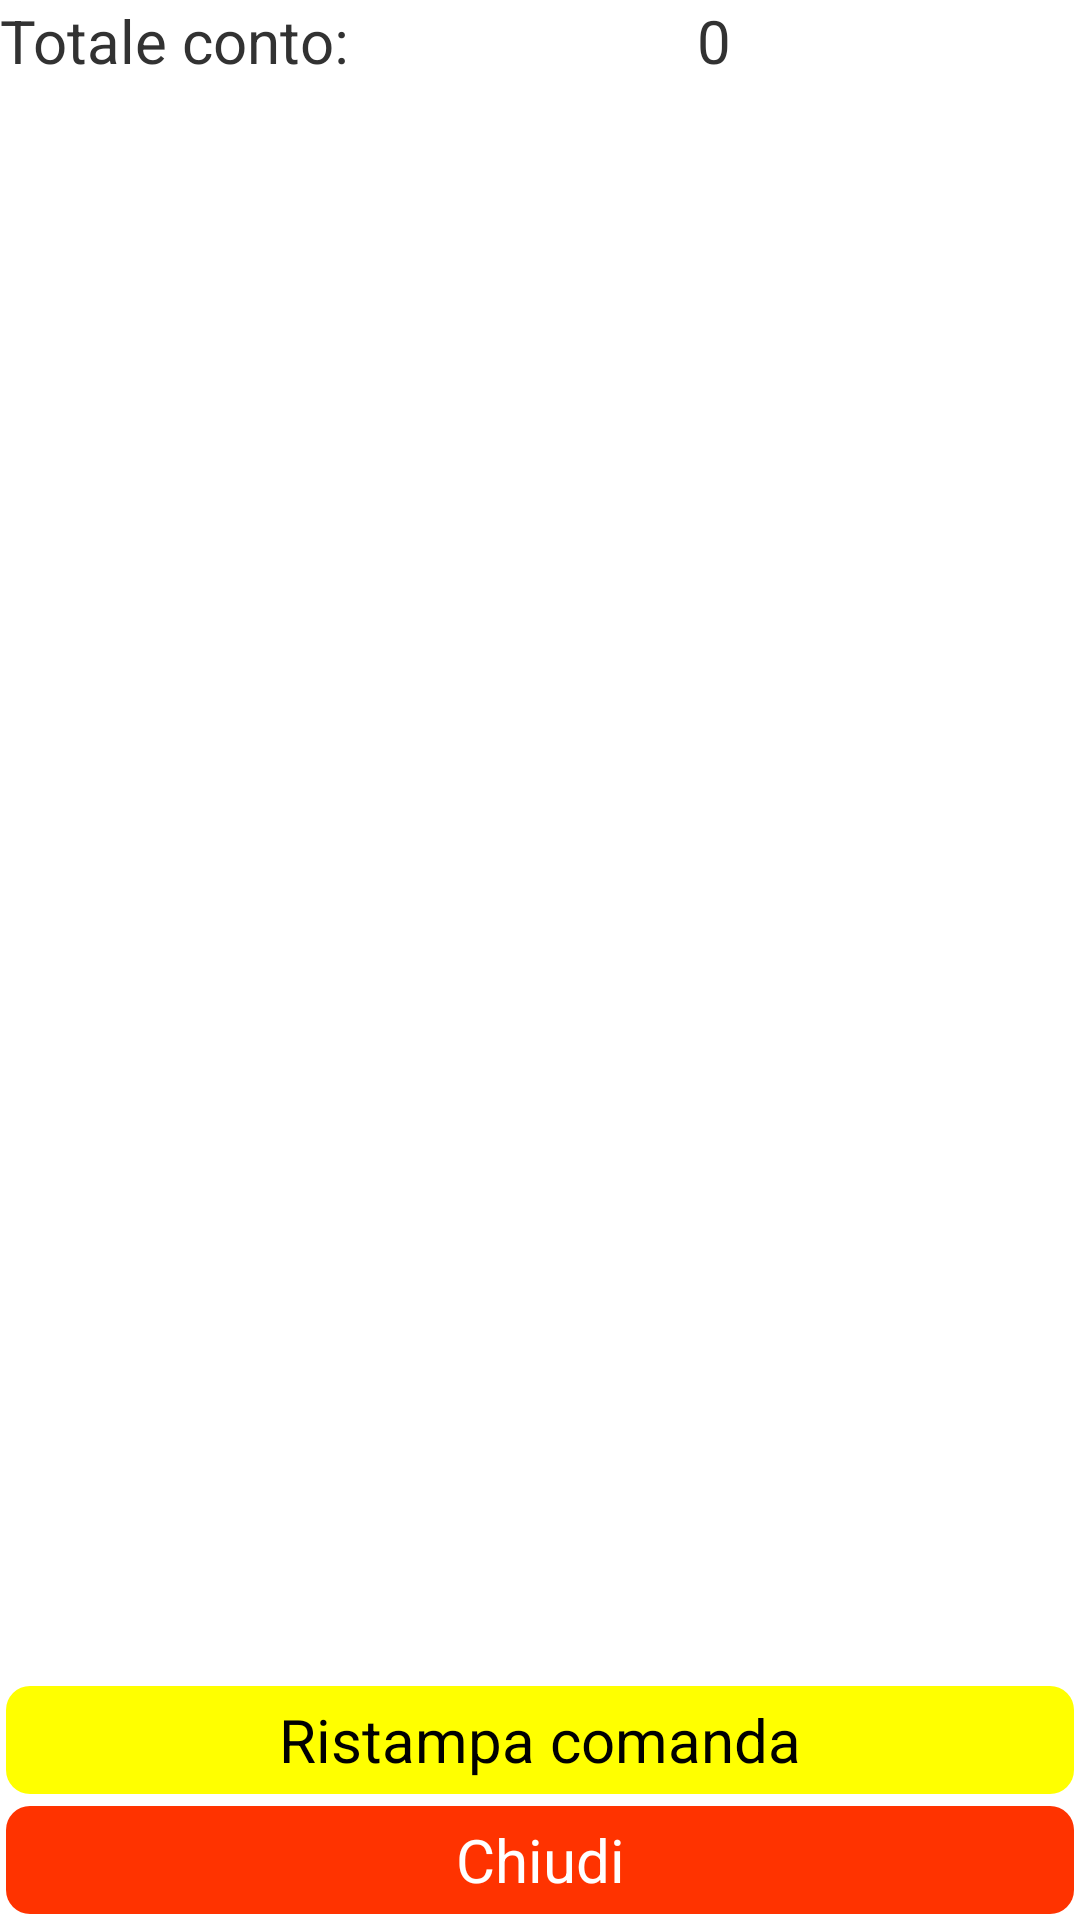

This screen was rendered from an Android layout file. Write that file and the resources it references.
<!-- AndroidManifest.xml: application theme AppTheme -->
<!-- res/layout/activity_visuoldcomanda.xml -->
<?xml version="1.0" encoding="utf-8"?>
<RelativeLayout android:orientation="vertical" android:layout_width="fill_parent" android:layout_height="fill_parent"
  xmlns:android="http://schemas.android.com/apk/res/android">
    <TextView android:textSize="20.0sp" android:gravity="center" android:id="@id/sLabelValoreConto" android:layout_width="wrap_content" android:layout_height="wrap_content" android:text="@string/lbl_TotaleConto" android:layout_alignParentLeft="true" />
    <TextView android:textSize="20.0sp" android:gravity="center" android:id="@id/ValoreConto" android:layout_width="fill_parent" android:layout_height="wrap_content" android:text="@string/val_iniziale" android:layout_toRightOf="@id/sLabelValoreConto" android:layout_centerHorizontal="true" />
    <ListView android:id="@id/elencovecchiarticoli" android:background="@drawable/generic_transparent_bk_selector" android:layout_width="fill_parent" android:layout_height="fill_parent" android:layout_above="@id/menuarticoli" android:layout_below="@id/ValoreConto" />
    <RelativeLayout android:orientation="vertical" android:id="@id/menuarticoli" android:layout_width="fill_parent" android:layout_height="wrap_content" android:layout_alignParentBottom="true"
      xmlns:android="http://schemas.android.com/apk/res/android">
        <Button android:textSize="20.0sp" android:textColor="@*android:color/black" android:id="@id/bRistampaComanda" android:background="@drawable/button_yellow_selector" android:layout_width="fill_parent" android:layout_height="40.0dip" android:text="@string/Ristampa_comanda" android:layout_below="@id/ValoreConto" android:layout_alignParentRight="true" />
        <Button android:textSize="20.0sp" android:textColor="@*android:color/white" android:id="@id/bChiudiVisualizzazione" android:background="@drawable/button_red_selector" android:layout_width="fill_parent" android:layout_height="40.0dip" android:text="@string/close_activity" android:layout_below="@id/bRistampaComanda" android:layout_alignParentRight="true" />
    </RelativeLayout>
</RelativeLayout>
<!-- resources referenced by this layout -->
<resources>
  <!-- drawable button_red_selector (drawable) -->
  <?xml version="1.0" encoding="utf-8"?>
  <selector
    xmlns:android="http://schemas.android.com/apk/res/android">
      <item android:state_pressed="true" android:drawable="@drawable/button_color_pressed" />
      <item android:drawable="@drawable/button_red" />
  </selector>
  <!-- drawable button_yellow_selector (drawable) -->
  <?xml version="1.0" encoding="utf-8"?>
  <selector
    xmlns:android="http://schemas.android.com/apk/res/android">
      <item android:state_pressed="true" android:drawable="@drawable/button_color_pressed" />
      <item android:drawable="@drawable/button_yellow" />
  </selector>
  <!-- drawable generic_transparent_bk_selector (drawable) -->
  <?xml version="1.0" encoding="utf-8"?>
  <selector
    xmlns:android="http://schemas.android.com/apk/res/android">
      <item android:state_pressed="true" android:drawable="@drawable/generic_transparent_bk" />
      <item android:state_focused="true" android:state_enabled="false" android:drawable="@drawable/generic_transparent_bk" />
      <item android:state_focused="true" android:drawable="@drawable/generic_transparent_bk" />
      <item android:state_selected="true" android:drawable="@drawable/generic_transparent_bk" />
  </selector>
  <string name="Ristampa_comanda">Ristampa comanda</string>
  <string name="close_activity">Chiudi</string>
  <string name="lbl_TotaleConto">Totale conto:</string>
  <string name="val_iniziale">0</string>
  <style name="AppTheme" parent="@android:style/Theme.Light" />
  <!-- drawable button_color_pressed (drawable) -->
  <?xml version="1.0" encoding="utf-8"?>
  <shape android:shape="rectangle"
    xmlns:android="http://schemas.android.com/apk/res/android">
      <stroke android:width="4.0dip" android:color="#00000000" />
      <corners android:radius="8.0dip" />
      <solid android:color="#ffcccccc" />
  </shape>
  <!-- drawable button_red (drawable) -->
  <?xml version="1.0" encoding="utf-8"?>
  <shape android:shape="rectangle"
    xmlns:android="http://schemas.android.com/apk/res/android">
      <stroke android:width="4.0dip" android:color="#00000000" />
      <corners android:radius="8.0dip" />
      <solid android:color="#ffff3300" />
  </shape>
  <!-- drawable button_yellow (drawable) -->
  <?xml version="1.0" encoding="utf-8"?>
  <shape android:shape="rectangle"
    xmlns:android="http://schemas.android.com/apk/res/android">
      <stroke android:width="4.0dip" android:color="#00000000" />
      <corners android:radius="8.0dip" />
      <solid android:color="#ffffff00" />
  </shape>
  <!-- drawable generic_transparent_bk (drawable) -->
  <?xml version="1.0" encoding="utf-8"?>
  <shape android:shape="rectangle"
    xmlns:android="http://schemas.android.com/apk/res/android">
      <stroke android:paddingLeft="10.0dip" android:width="4.0dip" android:color="#ff000000" />
      <corners android:topLeftRadius="8.0dip" android:topRightRadius="8.0dip" android:bottomLeftRadius="8.0dip" android:bottomRightRadius="8.0dip" />
      <solid android:color="@*android:color/transparent" />
  </shape>
</resources>
